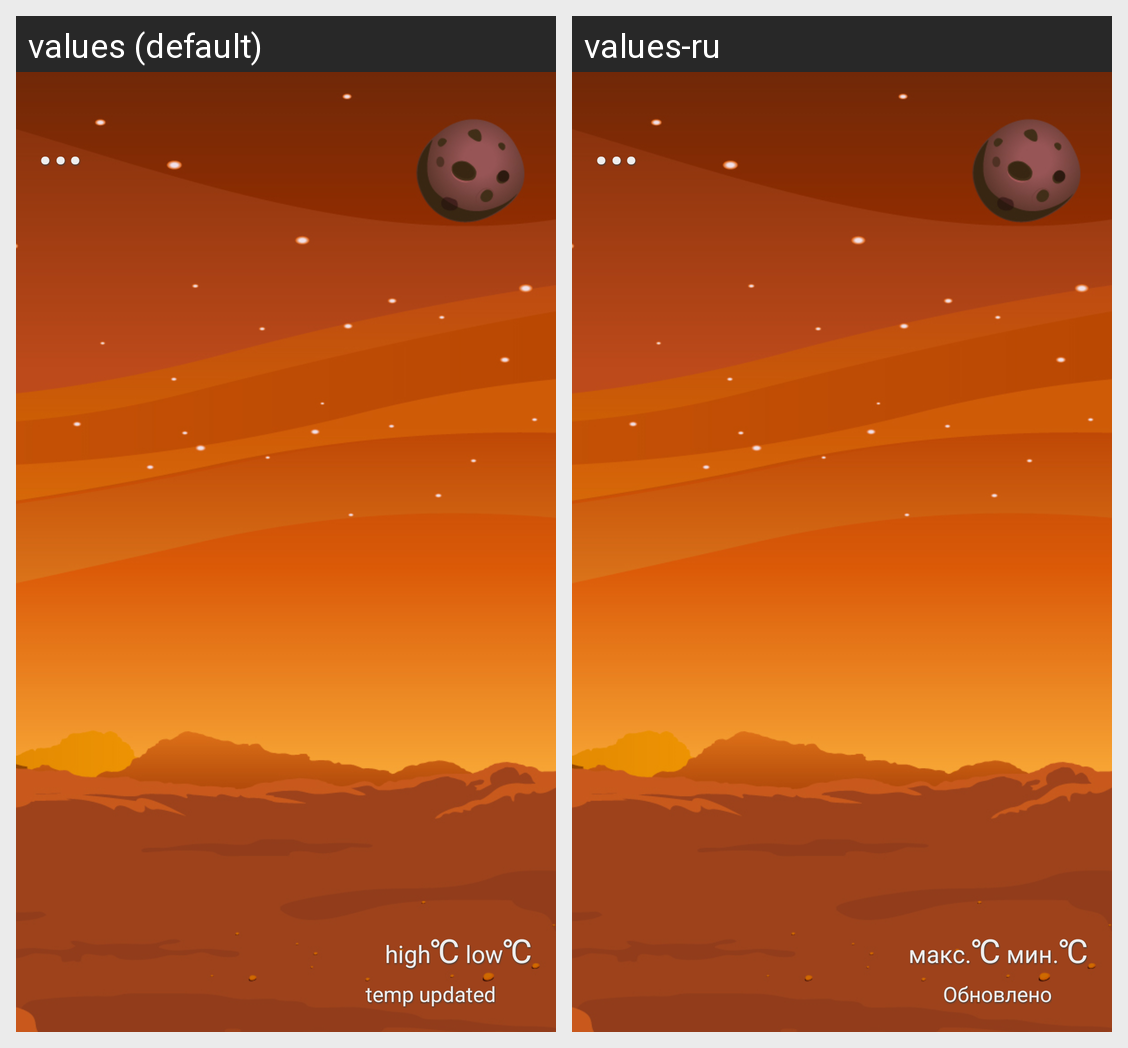

The Android screen above is rendered under two locales of the same app. Produce the string resources it draws, with the default and per-locale values.
Android screen res/layout/widget_layout.xml rendered under 2 locales, left to right: values (default), values-ru. Device: Nexus 5 (rendered at 1080×1920; each locale shown at half size, 540×960, under a caption strip naming it); theme AppTheme.
Strings drawn on this screen, with the default value and each locale's value (text and hints the layout hard-codes, and strings that could not be matched under every locale, appear in the picture but are not listed):

loading
  values: …
  values-ru: …  [not translated; the default value is used]

high
  values: high
  values-ru: макс.

celsius_degree
  values: ℃
  values-ru: ℃  [not translated; the default value is used]

low
  values: low
  values-ru: мин.

updated
  values: temp updated
  values-ru: Обновлено
